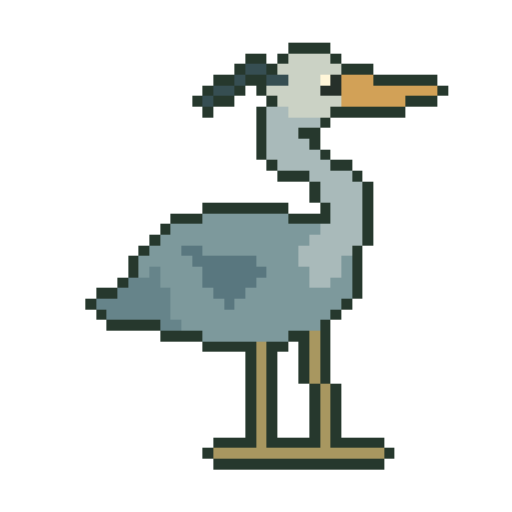
t = 0.00 s
t = 1.07 s: frame unchanged from t = 0.00 s, image omitted
t = 2.13 s: frame unchanged from t = 0.00 s, image omitted
t = 3.20 s: frame unchanged from t = 0.00 s, image omitted
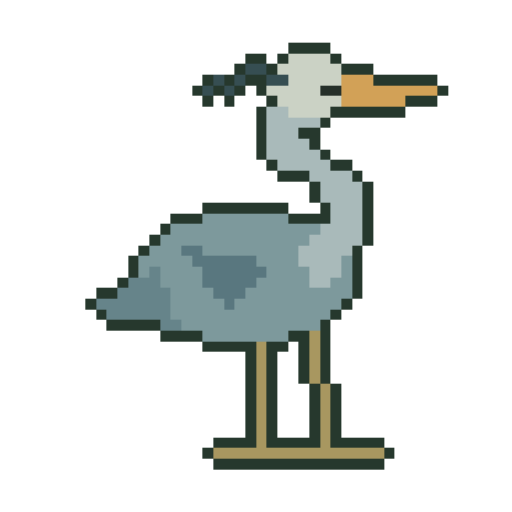
t = 4.27 s
t = 5.33 s: frame unchanged from t = 0.00 s, image omitted

The animated SVG that drew these frames (rendered in a browser with its animation timeline set to each time). Animation: 3 CSS @keyframes rules; one cycle of 6.40 s, repeats indefinitely.

<svg xmlns="http://www.w3.org/2000/svg" viewBox="0 0 48 48" role="img" aria-labelledby="title" shape-rendering="crispEdges" data-species="great-blue-heron" data-sprite-frames="3"><title id="title">Original animated pixel illustration of Great Blue Heron</title><style>.frame-0{opacity:1;animation:frame-0 6.4s steps(1,end) -1.585s infinite}.frame-1{opacity:0;animation:frame-1 6.4s steps(1,end) -1.585s infinite}.frame-2{opacity:0;animation:frame-2 6.4s steps(1,end) -1.585s infinite}@keyframes frame-0{0.0000%{opacity:1}4.1667%{opacity:1}8.3333%{opacity:1}12.5000%{opacity:1}16.6667%{opacity:1}20.8333%{opacity:1}25.0000%{opacity:1}29.1667%{opacity:1}33.3333%{opacity:1}37.5000%{opacity:1}41.6667%{opacity:1}45.8333%{opacity:1}50.0000%{opacity:1}54.1667%{opacity:1}58.3333%{opacity:1}62.5000%{opacity:1}66.6667%{opacity:1}70.8333%{opacity:1}75.0000%{opacity:1}79.1667%{opacity:1}83.3333%{opacity:0}87.5000%{opacity:0}91.6667%{opacity:0}95.8333%{opacity:1}100%{opacity:1}}@keyframes frame-1{0.0000%{opacity:0}4.1667%{opacity:0}8.3333%{opacity:0}12.5000%{opacity:0}16.6667%{opacity:0}20.8333%{opacity:0}25.0000%{opacity:0}29.1667%{opacity:0}33.3333%{opacity:0}37.5000%{opacity:0}41.6667%{opacity:0}45.8333%{opacity:0}50.0000%{opacity:0}54.1667%{opacity:0}58.3333%{opacity:0}62.5000%{opacity:0}66.6667%{opacity:0}70.8333%{opacity:0}75.0000%{opacity:0}79.1667%{opacity:0}83.3333%{opacity:1}87.5000%{opacity:0}91.6667%{opacity:1}95.8333%{opacity:0}100%{opacity:0}}@keyframes frame-2{0.0000%{opacity:0}4.1667%{opacity:0}8.3333%{opacity:0}12.5000%{opacity:0}16.6667%{opacity:0}20.8333%{opacity:0}25.0000%{opacity:0}29.1667%{opacity:0}33.3333%{opacity:0}37.5000%{opacity:0}41.6667%{opacity:0}45.8333%{opacity:0}50.0000%{opacity:0}54.1667%{opacity:0}58.3333%{opacity:0}62.5000%{opacity:0}66.6667%{opacity:0}70.8333%{opacity:0}75.0000%{opacity:0}79.1667%{opacity:0}83.3333%{opacity:0}87.5000%{opacity:1}91.6667%{opacity:0}95.8333%{opacity:0}100%{opacity:0}}@media(prefers-reduced-motion:reduce){.sprite-frame{animation:none!important;opacity:0!important}.frame-0{opacity:1!important}}</style><g class="sprite-frame frame-0" data-frame="0"><rect x="27" y="4" width="4" height="1" fill="#26382d"/><rect x="23" y="5" width="2" height="1" fill="#26382d"/><rect x="26" y="5" width="1" height="1" fill="#26382d"/><rect x="27" y="5" width="4" height="1" fill="#cbd2c5"/><rect x="31" y="5" width="1" height="1" fill="#26382d"/><rect x="22" y="6" width="1" height="1" fill="#26382d"/><rect x="23" y="6" width="2" height="1" fill="#364e52"/><rect x="25" y="6" width="1" height="1" fill="#26382d"/><rect x="26" y="6" width="6" height="1" fill="#cbd2c5"/><rect x="32" y="6" width="3" height="1" fill="#26382d"/><rect x="20" y="7" width="2" height="1" fill="#26382d"/><rect x="22" y="7" width="1" height="1" fill="#364e52"/><rect x="23" y="7" width="2" height="1" fill="#26382d"/><rect x="25" y="7" width="2" height="1" fill="#364e52"/><rect x="27" y="7" width="3" height="1" fill="#cbd2c5"/><rect x="30" y="7" width="1" height="1" fill="#fff6d9"/><rect x="31" y="7" width="1" height="1" fill="#26302a"/><rect x="32" y="7" width="3" height="1" fill="#d2a157"/><rect x="35" y="7" width="6" height="1" fill="#26382d"/><rect x="19" y="8" width="1" height="1" fill="#26382d"/><rect x="20" y="8" width="2" height="1" fill="#364e52"/><rect x="22" y="8" width="1" height="1" fill="#26382d"/><rect x="24" y="8" width="1" height="1" fill="#26382d"/><rect x="25" y="8" width="5" height="1" fill="#cbd2c5"/><rect x="30" y="8" width="2" height="1" fill="#26302a"/><rect x="32" y="8" width="9" height="1" fill="#d2a157"/><rect x="41" y="8" width="1" height="1" fill="#26382d"/><rect x="18" y="9" width="1" height="1" fill="#26382d"/><rect x="19" y="9" width="1" height="1" fill="#364e52"/><rect x="20" y="9" width="2" height="1" fill="#26382d"/><rect x="25" y="9" width="1" height="1" fill="#26382d"/><rect x="26" y="9" width="6" height="1" fill="#cbd2c5"/><rect x="32" y="9" width="6" height="1" fill="#d2a157"/><rect x="38" y="9" width="3" height="1" fill="#26382d"/><rect x="19" y="10" width="1" height="1" fill="#26382d"/><rect x="24" y="10" width="1" height="1" fill="#26382d"/><rect x="25" y="10" width="2" height="1" fill="#a9baba"/><rect x="27" y="10" width="4" height="1" fill="#cbd2c5"/><rect x="31" y="10" width="7" height="1" fill="#26382d"/><rect x="24" y="11" width="1" height="1" fill="#26382d"/><rect x="25" y="11" width="5" height="1" fill="#a9baba"/><rect x="30" y="11" width="1" height="1" fill="#26382d"/><rect x="24" y="12" width="1" height="1" fill="#26382d"/><rect x="25" y="12" width="3" height="1" fill="#a9baba"/><rect x="28" y="12" width="2" height="1" fill="#26382d"/><rect x="24" y="13" width="1" height="1" fill="#26382d"/><rect x="25" y="13" width="4" height="1" fill="#a9baba"/><rect x="29" y="13" width="1" height="1" fill="#26382d"/><rect x="24" y="14" width="1" height="1" fill="#26382d"/><rect x="25" y="14" width="5" height="1" fill="#a9baba"/><rect x="30" y="14" width="1" height="1" fill="#26382d"/><rect x="25" y="15" width="1" height="1" fill="#26382d"/><rect x="26" y="15" width="5" height="1" fill="#a9baba"/><rect x="31" y="15" width="2" height="1" fill="#26382d"/><rect x="26" y="16" width="3" height="1" fill="#26382d"/><rect x="29" y="16" width="4" height="1" fill="#a9baba"/><rect x="33" y="16" width="1" height="1" fill="#26382d"/><rect x="29" y="17" width="1" height="1" fill="#26382d"/><rect x="30" y="17" width="4" height="1" fill="#a9baba"/><rect x="34" y="17" width="1" height="1" fill="#26382d"/><rect x="29" y="18" width="1" height="1" fill="#26382d"/><rect x="30" y="18" width="4" height="1" fill="#a9baba"/><rect x="34" y="18" width="1" height="1" fill="#26382d"/><rect x="19" y="19" width="8" height="1" fill="#26382d"/><rect x="30" y="19" width="1" height="1" fill="#26382d"/><rect x="31" y="19" width="3" height="1" fill="#a9baba"/><rect x="34" y="19" width="1" height="1" fill="#26382d"/><rect x="16" y="20" width="3" height="1" fill="#26382d"/><rect x="19" y="20" width="8" height="1" fill="#7d999c"/><rect x="27" y="20" width="4" height="1" fill="#26382d"/><rect x="31" y="20" width="3" height="1" fill="#a9baba"/><rect x="34" y="20" width="1" height="1" fill="#26382d"/><rect x="15" y="21" width="1" height="1" fill="#26382d"/><rect x="16" y="21" width="14" height="1" fill="#7d999c"/><rect x="30" y="21" width="4" height="1" fill="#a9baba"/><rect x="34" y="21" width="1" height="1" fill="#26382d"/><rect x="14" y="22" width="1" height="1" fill="#26382d"/><rect x="15" y="22" width="14" height="1" fill="#7d999c"/><rect x="29" y="22" width="5" height="1" fill="#a9baba"/><rect x="34" y="22" width="1" height="1" fill="#26382d"/><rect x="13" y="23" width="1" height="1" fill="#26382d"/><rect x="14" y="23" width="3" height="1" fill="#7d999c"/><rect x="17" y="23" width="2" height="1" fill="#59777f"/><rect x="19" y="23" width="9" height="1" fill="#7d999c"/><rect x="28" y="23" width="5" height="1" fill="#a9baba"/><rect x="33" y="23" width="1" height="1" fill="#26382d"/><rect x="12" y="24" width="1" height="1" fill="#26382d"/><rect x="13" y="24" width="5" height="1" fill="#7d999c"/><rect x="18" y="24" width="6" height="1" fill="#59777f"/><rect x="24" y="24" width="4" height="1" fill="#7d999c"/><rect x="28" y="24" width="4" height="1" fill="#a9baba"/><rect x="32" y="24" width="1" height="1" fill="#7d999c"/><rect x="33" y="24" width="1" height="1" fill="#26382d"/><rect x="12" y="25" width="1" height="1" fill="#26382d"/><rect x="13" y="25" width="1" height="1" fill="#7d999c"/><rect x="14" y="25" width="1" height="1" fill="#66848a"/><rect x="15" y="25" width="4" height="1" fill="#7d999c"/><rect x="19" y="25" width="6" height="1" fill="#59777f"/><rect x="25" y="25" width="4" height="1" fill="#7d999c"/><rect x="29" y="25" width="3" height="1" fill="#a9baba"/><rect x="32" y="25" width="1" height="1" fill="#7d999c"/><rect x="33" y="25" width="1" height="1" fill="#26382d"/><rect x="11" y="26" width="1" height="1" fill="#26382d"/><rect x="12" y="26" width="3" height="1" fill="#66848a"/><rect x="15" y="26" width="4" height="1" fill="#7d999c"/><rect x="19" y="26" width="5" height="1" fill="#59777f"/><rect x="24" y="26" width="5" height="1" fill="#7d999c"/><rect x="29" y="26" width="2" height="1" fill="#a9baba"/><rect x="31" y="26" width="2" height="1" fill="#7d999c"/><rect x="33" y="26" width="1" height="1" fill="#26382d"/><rect x="9" y="27" width="2" height="1" fill="#26382d"/><rect x="11" y="27" width="5" height="1" fill="#66848a"/><rect x="16" y="27" width="4" height="1" fill="#7d999c"/><rect x="20" y="27" width="3" height="1" fill="#59777f"/><rect x="23" y="27" width="10" height="1" fill="#7d999c"/><rect x="33" y="27" width="1" height="1" fill="#26382d"/><rect x="8" y="28" width="1" height="1" fill="#26382d"/><rect x="9" y="28" width="7" height="1" fill="#66848a"/><rect x="16" y="28" width="5" height="1" fill="#7d999c"/><rect x="21" y="28" width="1" height="1" fill="#59777f"/><rect x="22" y="28" width="10" height="1" fill="#7d999c"/><rect x="32" y="28" width="1" height="1" fill="#26382d"/><rect x="9" y="29" width="1" height="1" fill="#26382d"/><rect x="10" y="29" width="6" height="1" fill="#66848a"/><rect x="16" y="29" width="15" height="1" fill="#7d999c"/><rect x="31" y="29" width="1" height="1" fill="#26382d"/><rect x="10" y="30" width="5" height="1" fill="#26382d"/><rect x="15" y="30" width="2" height="1" fill="#66848a"/><rect x="17" y="30" width="13" height="1" fill="#7d999c"/><rect x="30" y="30" width="1" height="1" fill="#26382d"/><rect x="15" y="31" width="4" height="1" fill="#26382d"/><rect x="19" y="31" width="8" height="1" fill="#7d999c"/><rect x="27" y="31" width="2" height="1" fill="#26382d"/><rect x="29" y="31" width="1" height="1" fill="#a89760"/><rect x="30" y="31" width="1" height="1" fill="#26382d"/><rect x="19" y="32" width="5" height="1" fill="#26382d"/><rect x="24" y="32" width="1" height="1" fill="#a89760"/><rect x="25" y="32" width="2" height="1" fill="#26382d"/><rect x="28" y="32" width="1" height="1" fill="#26382d"/><rect x="29" y="32" width="1" height="1" fill="#a89760"/><rect x="30" y="32" width="1" height="1" fill="#26382d"/><rect x="23" y="33" width="1" height="1" fill="#26382d"/><rect x="24" y="33" width="1" height="1" fill="#a89760"/><rect x="25" y="33" width="1" height="1" fill="#26382d"/><rect x="28" y="33" width="1" height="1" fill="#26382d"/><rect x="29" y="33" width="1" height="1" fill="#a89760"/><rect x="30" y="33" width="1" height="1" fill="#26382d"/><rect x="23" y="34" width="1" height="1" fill="#26382d"/><rect x="24" y="34" width="1" height="1" fill="#a89760"/><rect x="25" y="34" width="1" height="1" fill="#26382d"/><rect x="28" y="34" width="1" height="1" fill="#26382d"/><rect x="29" y="34" width="1" height="1" fill="#a89760"/><rect x="30" y="34" width="1" height="1" fill="#26382d"/><rect x="23" y="35" width="1" height="1" fill="#26382d"/><rect x="24" y="35" width="1" height="1" fill="#a89760"/><rect x="25" y="35" width="1" height="1" fill="#26382d"/><rect x="28" y="35" width="1" height="1" fill="#26382d"/><rect x="29" y="35" width="1" height="1" fill="#a89760"/><rect x="30" y="35" width="1" height="1" fill="#26382d"/><rect x="23" y="36" width="1" height="1" fill="#26382d"/><rect x="24" y="36" width="1" height="1" fill="#a89760"/><rect x="25" y="36" width="1" height="1" fill="#26382d"/><rect x="29" y="36" width="1" height="1" fill="#26382d"/><rect x="30" y="36" width="1" height="1" fill="#a89760"/><rect x="31" y="36" width="1" height="1" fill="#26382d"/><rect x="23" y="37" width="1" height="1" fill="#26382d"/><rect x="24" y="37" width="1" height="1" fill="#a89760"/><rect x="25" y="37" width="1" height="1" fill="#26382d"/><rect x="29" y="37" width="1" height="1" fill="#26382d"/><rect x="30" y="37" width="1" height="1" fill="#a89760"/><rect x="31" y="37" width="1" height="1" fill="#26382d"/><rect x="23" y="38" width="1" height="1" fill="#26382d"/><rect x="24" y="38" width="1" height="1" fill="#a89760"/><rect x="25" y="38" width="1" height="1" fill="#26382d"/><rect x="29" y="38" width="1" height="1" fill="#26382d"/><rect x="30" y="38" width="1" height="1" fill="#a89760"/><rect x="31" y="38" width="1" height="1" fill="#26382d"/><rect x="23" y="39" width="1" height="1" fill="#26382d"/><rect x="24" y="39" width="1" height="1" fill="#a89760"/><rect x="25" y="39" width="1" height="1" fill="#26382d"/><rect x="29" y="39" width="1" height="1" fill="#26382d"/><rect x="30" y="39" width="1" height="1" fill="#a89760"/><rect x="31" y="39" width="1" height="1" fill="#26382d"/><rect x="23" y="40" width="1" height="1" fill="#26382d"/><rect x="24" y="40" width="1" height="1" fill="#a89760"/><rect x="25" y="40" width="1" height="1" fill="#26382d"/><rect x="29" y="40" width="1" height="1" fill="#26382d"/><rect x="30" y="40" width="1" height="1" fill="#a89760"/><rect x="31" y="40" width="1" height="1" fill="#26382d"/><rect x="20" y="41" width="4" height="1" fill="#26382d"/><rect x="24" y="41" width="1" height="1" fill="#a89760"/><rect x="25" y="41" width="5" height="1" fill="#26382d"/><rect x="30" y="41" width="1" height="1" fill="#a89760"/><rect x="31" y="41" width="5" height="1" fill="#26382d"/><rect x="19" y="42" width="1" height="1" fill="#26382d"/><rect x="20" y="42" width="16" height="1" fill="#a89760"/><rect x="36" y="42" width="1" height="1" fill="#26382d"/><rect x="20" y="43" width="16" height="1" fill="#26382d"/></g><g class="sprite-frame frame-1" data-frame="1"><rect x="27" y="4" width="4" height="1" fill="#26382d"/><rect x="23" y="5" width="2" height="1" fill="#26382d"/><rect x="26" y="5" width="1" height="1" fill="#26382d"/><rect x="27" y="5" width="4" height="1" fill="#cbd2c5"/><rect x="31" y="5" width="1" height="1" fill="#26382d"/><rect x="22" y="6" width="1" height="1" fill="#26382d"/><rect x="23" y="6" width="2" height="1" fill="#364e52"/><rect x="25" y="6" width="1" height="1" fill="#26382d"/><rect x="26" y="6" width="6" height="1" fill="#cbd2c5"/><rect x="32" y="6" width="3" height="1" fill="#26382d"/><rect x="19" y="7" width="1" height="1" fill="#26382d"/><rect x="20" y="7" width="1" height="1" fill="#364e52"/><rect x="21" y="7" width="1" height="1" fill="#26382d"/><rect x="22" y="7" width="1" height="1" fill="#364e52"/><rect x="23" y="7" width="2" height="1" fill="#26382d"/><rect x="25" y="7" width="2" height="1" fill="#364e52"/><rect x="27" y="7" width="3" height="1" fill="#cbd2c5"/><rect x="30" y="7" width="1" height="1" fill="#fff6d9"/><rect x="31" y="7" width="1" height="1" fill="#26302a"/><rect x="32" y="7" width="3" height="1" fill="#d2a157"/><rect x="35" y="7" width="6" height="1" fill="#26382d"/><rect x="18" y="8" width="1" height="1" fill="#26382d"/><rect x="19" y="8" width="1" height="1" fill="#364e52"/><rect x="20" y="8" width="1" height="1" fill="#26382d"/><rect x="21" y="8" width="1" height="1" fill="#364e52"/><rect x="22" y="8" width="1" height="1" fill="#26382d"/><rect x="24" y="8" width="1" height="1" fill="#26382d"/><rect x="25" y="8" width="5" height="1" fill="#cbd2c5"/><rect x="30" y="8" width="2" height="1" fill="#26302a"/><rect x="32" y="8" width="9" height="1" fill="#d2a157"/><rect x="41" y="8" width="1" height="1" fill="#26382d"/><rect x="19" y="9" width="1" height="1" fill="#26382d"/><rect x="21" y="9" width="1" height="1" fill="#26382d"/><rect x="25" y="9" width="1" height="1" fill="#26382d"/><rect x="26" y="9" width="6" height="1" fill="#cbd2c5"/><rect x="32" y="9" width="6" height="1" fill="#d2a157"/><rect x="38" y="9" width="3" height="1" fill="#26382d"/><rect x="24" y="10" width="1" height="1" fill="#26382d"/><rect x="25" y="10" width="2" height="1" fill="#a9baba"/><rect x="27" y="10" width="4" height="1" fill="#cbd2c5"/><rect x="31" y="10" width="7" height="1" fill="#26382d"/><rect x="24" y="11" width="1" height="1" fill="#26382d"/><rect x="25" y="11" width="5" height="1" fill="#a9baba"/><rect x="30" y="11" width="1" height="1" fill="#26382d"/><rect x="24" y="12" width="1" height="1" fill="#26382d"/><rect x="25" y="12" width="3" height="1" fill="#a9baba"/><rect x="28" y="12" width="2" height="1" fill="#26382d"/><rect x="24" y="13" width="1" height="1" fill="#26382d"/><rect x="25" y="13" width="4" height="1" fill="#a9baba"/><rect x="29" y="13" width="1" height="1" fill="#26382d"/><rect x="24" y="14" width="1" height="1" fill="#26382d"/><rect x="25" y="14" width="5" height="1" fill="#a9baba"/><rect x="30" y="14" width="1" height="1" fill="#26382d"/><rect x="25" y="15" width="1" height="1" fill="#26382d"/><rect x="26" y="15" width="5" height="1" fill="#a9baba"/><rect x="31" y="15" width="2" height="1" fill="#26382d"/><rect x="26" y="16" width="3" height="1" fill="#26382d"/><rect x="29" y="16" width="4" height="1" fill="#a9baba"/><rect x="33" y="16" width="1" height="1" fill="#26382d"/><rect x="29" y="17" width="1" height="1" fill="#26382d"/><rect x="30" y="17" width="4" height="1" fill="#a9baba"/><rect x="34" y="17" width="1" height="1" fill="#26382d"/><rect x="29" y="18" width="1" height="1" fill="#26382d"/><rect x="30" y="18" width="4" height="1" fill="#a9baba"/><rect x="34" y="18" width="1" height="1" fill="#26382d"/><rect x="19" y="19" width="8" height="1" fill="#26382d"/><rect x="30" y="19" width="1" height="1" fill="#26382d"/><rect x="31" y="19" width="3" height="1" fill="#a9baba"/><rect x="34" y="19" width="1" height="1" fill="#26382d"/><rect x="16" y="20" width="3" height="1" fill="#26382d"/><rect x="19" y="20" width="8" height="1" fill="#7d999c"/><rect x="27" y="20" width="4" height="1" fill="#26382d"/><rect x="31" y="20" width="3" height="1" fill="#a9baba"/><rect x="34" y="20" width="1" height="1" fill="#26382d"/><rect x="15" y="21" width="1" height="1" fill="#26382d"/><rect x="16" y="21" width="14" height="1" fill="#7d999c"/><rect x="30" y="21" width="4" height="1" fill="#a9baba"/><rect x="34" y="21" width="1" height="1" fill="#26382d"/><rect x="14" y="22" width="1" height="1" fill="#26382d"/><rect x="15" y="22" width="14" height="1" fill="#7d999c"/><rect x="29" y="22" width="5" height="1" fill="#a9baba"/><rect x="34" y="22" width="1" height="1" fill="#26382d"/><rect x="13" y="23" width="1" height="1" fill="#26382d"/><rect x="14" y="23" width="3" height="1" fill="#7d999c"/><rect x="17" y="23" width="2" height="1" fill="#59777f"/><rect x="19" y="23" width="9" height="1" fill="#7d999c"/><rect x="28" y="23" width="5" height="1" fill="#a9baba"/><rect x="33" y="23" width="1" height="1" fill="#26382d"/><rect x="12" y="24" width="1" height="1" fill="#26382d"/><rect x="13" y="24" width="5" height="1" fill="#7d999c"/><rect x="18" y="24" width="6" height="1" fill="#59777f"/><rect x="24" y="24" width="4" height="1" fill="#7d999c"/><rect x="28" y="24" width="4" height="1" fill="#a9baba"/><rect x="32" y="24" width="1" height="1" fill="#7d999c"/><rect x="33" y="24" width="1" height="1" fill="#26382d"/><rect x="12" y="25" width="1" height="1" fill="#26382d"/><rect x="13" y="25" width="1" height="1" fill="#7d999c"/><rect x="14" y="25" width="1" height="1" fill="#66848a"/><rect x="15" y="25" width="4" height="1" fill="#7d999c"/><rect x="19" y="25" width="6" height="1" fill="#59777f"/><rect x="25" y="25" width="4" height="1" fill="#7d999c"/><rect x="29" y="25" width="3" height="1" fill="#a9baba"/><rect x="32" y="25" width="1" height="1" fill="#7d999c"/><rect x="33" y="25" width="1" height="1" fill="#26382d"/><rect x="11" y="26" width="1" height="1" fill="#26382d"/><rect x="12" y="26" width="3" height="1" fill="#66848a"/><rect x="15" y="26" width="4" height="1" fill="#7d999c"/><rect x="19" y="26" width="5" height="1" fill="#59777f"/><rect x="24" y="26" width="5" height="1" fill="#7d999c"/><rect x="29" y="26" width="2" height="1" fill="#a9baba"/><rect x="31" y="26" width="2" height="1" fill="#7d999c"/><rect x="33" y="26" width="1" height="1" fill="#26382d"/><rect x="9" y="27" width="2" height="1" fill="#26382d"/><rect x="11" y="27" width="5" height="1" fill="#66848a"/><rect x="16" y="27" width="4" height="1" fill="#7d999c"/><rect x="20" y="27" width="3" height="1" fill="#59777f"/><rect x="23" y="27" width="10" height="1" fill="#7d999c"/><rect x="33" y="27" width="1" height="1" fill="#26382d"/><rect x="8" y="28" width="1" height="1" fill="#26382d"/><rect x="9" y="28" width="7" height="1" fill="#66848a"/><rect x="16" y="28" width="5" height="1" fill="#7d999c"/><rect x="21" y="28" width="1" height="1" fill="#59777f"/><rect x="22" y="28" width="10" height="1" fill="#7d999c"/><rect x="32" y="28" width="1" height="1" fill="#26382d"/><rect x="9" y="29" width="1" height="1" fill="#26382d"/><rect x="10" y="29" width="6" height="1" fill="#66848a"/><rect x="16" y="29" width="15" height="1" fill="#7d999c"/><rect x="31" y="29" width="1" height="1" fill="#26382d"/><rect x="10" y="30" width="5" height="1" fill="#26382d"/><rect x="15" y="30" width="2" height="1" fill="#66848a"/><rect x="17" y="30" width="13" height="1" fill="#7d999c"/><rect x="30" y="30" width="1" height="1" fill="#26382d"/><rect x="15" y="31" width="4" height="1" fill="#26382d"/><rect x="19" y="31" width="8" height="1" fill="#7d999c"/><rect x="27" y="31" width="2" height="1" fill="#26382d"/><rect x="29" y="31" width="1" height="1" fill="#a89760"/><rect x="30" y="31" width="1" height="1" fill="#26382d"/><rect x="19" y="32" width="5" height="1" fill="#26382d"/><rect x="24" y="32" width="1" height="1" fill="#a89760"/><rect x="25" y="32" width="2" height="1" fill="#26382d"/><rect x="28" y="32" width="1" height="1" fill="#26382d"/><rect x="29" y="32" width="1" height="1" fill="#a89760"/><rect x="30" y="32" width="1" height="1" fill="#26382d"/><rect x="23" y="33" width="1" height="1" fill="#26382d"/><rect x="24" y="33" width="1" height="1" fill="#a89760"/><rect x="25" y="33" width="1" height="1" fill="#26382d"/><rect x="28" y="33" width="1" height="1" fill="#26382d"/><rect x="29" y="33" width="1" height="1" fill="#a89760"/><rect x="30" y="33" width="1" height="1" fill="#26382d"/><rect x="23" y="34" width="1" height="1" fill="#26382d"/><rect x="24" y="34" width="1" height="1" fill="#a89760"/><rect x="25" y="34" width="1" height="1" fill="#26382d"/><rect x="28" y="34" width="1" height="1" fill="#26382d"/><rect x="29" y="34" width="1" height="1" fill="#a89760"/><rect x="30" y="34" width="1" height="1" fill="#26382d"/><rect x="23" y="35" width="1" height="1" fill="#26382d"/><rect x="24" y="35" width="1" height="1" fill="#a89760"/><rect x="25" y="35" width="1" height="1" fill="#26382d"/><rect x="28" y="35" width="1" height="1" fill="#26382d"/><rect x="29" y="35" width="1" height="1" fill="#a89760"/><rect x="30" y="35" width="1" height="1" fill="#26382d"/><rect x="23" y="36" width="1" height="1" fill="#26382d"/><rect x="24" y="36" width="1" height="1" fill="#a89760"/><rect x="25" y="36" width="1" height="1" fill="#26382d"/><rect x="29" y="36" width="1" height="1" fill="#26382d"/><rect x="30" y="36" width="1" height="1" fill="#a89760"/><rect x="31" y="36" width="1" height="1" fill="#26382d"/><rect x="23" y="37" width="1" height="1" fill="#26382d"/><rect x="24" y="37" width="1" height="1" fill="#a89760"/><rect x="25" y="37" width="1" height="1" fill="#26382d"/><rect x="29" y="37" width="1" height="1" fill="#26382d"/><rect x="30" y="37" width="1" height="1" fill="#a89760"/><rect x="31" y="37" width="1" height="1" fill="#26382d"/><rect x="23" y="38" width="1" height="1" fill="#26382d"/><rect x="24" y="38" width="1" height="1" fill="#a89760"/><rect x="25" y="38" width="1" height="1" fill="#26382d"/><rect x="29" y="38" width="1" height="1" fill="#26382d"/><rect x="30" y="38" width="1" height="1" fill="#a89760"/><rect x="31" y="38" width="1" height="1" fill="#26382d"/><rect x="23" y="39" width="1" height="1" fill="#26382d"/><rect x="24" y="39" width="1" height="1" fill="#a89760"/><rect x="25" y="39" width="1" height="1" fill="#26382d"/><rect x="29" y="39" width="1" height="1" fill="#26382d"/><rect x="30" y="39" width="1" height="1" fill="#a89760"/><rect x="31" y="39" width="1" height="1" fill="#26382d"/><rect x="23" y="40" width="1" height="1" fill="#26382d"/><rect x="24" y="40" width="1" height="1" fill="#a89760"/><rect x="25" y="40" width="1" height="1" fill="#26382d"/><rect x="29" y="40" width="1" height="1" fill="#26382d"/><rect x="30" y="40" width="1" height="1" fill="#a89760"/><rect x="31" y="40" width="1" height="1" fill="#26382d"/><rect x="20" y="41" width="4" height="1" fill="#26382d"/><rect x="24" y="41" width="1" height="1" fill="#a89760"/><rect x="25" y="41" width="5" height="1" fill="#26382d"/><rect x="30" y="41" width="1" height="1" fill="#a89760"/><rect x="31" y="41" width="5" height="1" fill="#26382d"/><rect x="19" y="42" width="1" height="1" fill="#26382d"/><rect x="20" y="42" width="16" height="1" fill="#a89760"/><rect x="36" y="42" width="1" height="1" fill="#26382d"/><rect x="20" y="43" width="16" height="1" fill="#26382d"/></g><g class="sprite-frame frame-2" data-frame="2"><rect x="27" y="4" width="4" height="1" fill="#26382d"/><rect x="23" y="5" width="2" height="1" fill="#26382d"/><rect x="26" y="5" width="1" height="1" fill="#26382d"/><rect x="27" y="5" width="4" height="1" fill="#cbd2c5"/><rect x="31" y="5" width="1" height="1" fill="#26382d"/><rect x="22" y="6" width="1" height="1" fill="#26382d"/><rect x="23" y="6" width="2" height="1" fill="#364e52"/><rect x="25" y="6" width="1" height="1" fill="#26382d"/><rect x="26" y="6" width="6" height="1" fill="#cbd2c5"/><rect x="32" y="6" width="3" height="1" fill="#26382d"/><rect x="19" y="7" width="1" height="1" fill="#26382d"/><rect x="20" y="7" width="1" height="1" fill="#364e52"/><rect x="21" y="7" width="1" height="1" fill="#26382d"/><rect x="22" y="7" width="1" height="1" fill="#364e52"/><rect x="23" y="7" width="2" height="1" fill="#26382d"/><rect x="25" y="7" width="2" height="1" fill="#364e52"/><rect x="27" y="7" width="5" height="1" fill="#cbd2c5"/><rect x="32" y="7" width="3" height="1" fill="#d2a157"/><rect x="35" y="7" width="6" height="1" fill="#26382d"/><rect x="18" y="8" width="1" height="1" fill="#26382d"/><rect x="19" y="8" width="1" height="1" fill="#364e52"/><rect x="20" y="8" width="1" height="1" fill="#26382d"/><rect x="21" y="8" width="1" height="1" fill="#364e52"/><rect x="22" y="8" width="1" height="1" fill="#26382d"/><rect x="24" y="8" width="1" height="1" fill="#26382d"/><rect x="25" y="8" width="5" height="1" fill="#cbd2c5"/><rect x="30" y="8" width="2" height="1" fill="#26302a"/><rect x="32" y="8" width="9" height="1" fill="#d2a157"/><rect x="41" y="8" width="1" height="1" fill="#26382d"/><rect x="19" y="9" width="1" height="1" fill="#26382d"/><rect x="21" y="9" width="1" height="1" fill="#26382d"/><rect x="25" y="9" width="1" height="1" fill="#26382d"/><rect x="26" y="9" width="6" height="1" fill="#cbd2c5"/><rect x="32" y="9" width="6" height="1" fill="#d2a157"/><rect x="38" y="9" width="3" height="1" fill="#26382d"/><rect x="24" y="10" width="1" height="1" fill="#26382d"/><rect x="25" y="10" width="2" height="1" fill="#a9baba"/><rect x="27" y="10" width="4" height="1" fill="#cbd2c5"/><rect x="31" y="10" width="7" height="1" fill="#26382d"/><rect x="24" y="11" width="1" height="1" fill="#26382d"/><rect x="25" y="11" width="5" height="1" fill="#a9baba"/><rect x="30" y="11" width="1" height="1" fill="#26382d"/><rect x="24" y="12" width="1" height="1" fill="#26382d"/><rect x="25" y="12" width="3" height="1" fill="#a9baba"/><rect x="28" y="12" width="2" height="1" fill="#26382d"/><rect x="24" y="13" width="1" height="1" fill="#26382d"/><rect x="25" y="13" width="4" height="1" fill="#a9baba"/><rect x="29" y="13" width="1" height="1" fill="#26382d"/><rect x="24" y="14" width="1" height="1" fill="#26382d"/><rect x="25" y="14" width="5" height="1" fill="#a9baba"/><rect x="30" y="14" width="1" height="1" fill="#26382d"/><rect x="25" y="15" width="1" height="1" fill="#26382d"/><rect x="26" y="15" width="5" height="1" fill="#a9baba"/><rect x="31" y="15" width="2" height="1" fill="#26382d"/><rect x="26" y="16" width="3" height="1" fill="#26382d"/><rect x="29" y="16" width="4" height="1" fill="#a9baba"/><rect x="33" y="16" width="1" height="1" fill="#26382d"/><rect x="29" y="17" width="1" height="1" fill="#26382d"/><rect x="30" y="17" width="4" height="1" fill="#a9baba"/><rect x="34" y="17" width="1" height="1" fill="#26382d"/><rect x="29" y="18" width="1" height="1" fill="#26382d"/><rect x="30" y="18" width="4" height="1" fill="#a9baba"/><rect x="34" y="18" width="1" height="1" fill="#26382d"/><rect x="19" y="19" width="8" height="1" fill="#26382d"/><rect x="30" y="19" width="1" height="1" fill="#26382d"/><rect x="31" y="19" width="3" height="1" fill="#a9baba"/><rect x="34" y="19" width="1" height="1" fill="#26382d"/><rect x="16" y="20" width="3" height="1" fill="#26382d"/><rect x="19" y="20" width="8" height="1" fill="#7d999c"/><rect x="27" y="20" width="4" height="1" fill="#26382d"/><rect x="31" y="20" width="3" height="1" fill="#a9baba"/><rect x="34" y="20" width="1" height="1" fill="#26382d"/><rect x="15" y="21" width="1" height="1" fill="#26382d"/><rect x="16" y="21" width="14" height="1" fill="#7d999c"/><rect x="30" y="21" width="4" height="1" fill="#a9baba"/><rect x="34" y="21" width="1" height="1" fill="#26382d"/><rect x="14" y="22" width="1" height="1" fill="#26382d"/><rect x="15" y="22" width="14" height="1" fill="#7d999c"/><rect x="29" y="22" width="5" height="1" fill="#a9baba"/><rect x="34" y="22" width="1" height="1" fill="#26382d"/><rect x="13" y="23" width="1" height="1" fill="#26382d"/><rect x="14" y="23" width="3" height="1" fill="#7d999c"/><rect x="17" y="23" width="2" height="1" fill="#59777f"/><rect x="19" y="23" width="9" height="1" fill="#7d999c"/><rect x="28" y="23" width="5" height="1" fill="#a9baba"/><rect x="33" y="23" width="1" height="1" fill="#26382d"/><rect x="12" y="24" width="1" height="1" fill="#26382d"/><rect x="13" y="24" width="5" height="1" fill="#7d999c"/><rect x="18" y="24" width="6" height="1" fill="#59777f"/><rect x="24" y="24" width="4" height="1" fill="#7d999c"/><rect x="28" y="24" width="4" height="1" fill="#a9baba"/><rect x="32" y="24" width="1" height="1" fill="#7d999c"/><rect x="33" y="24" width="1" height="1" fill="#26382d"/><rect x="12" y="25" width="1" height="1" fill="#26382d"/><rect x="13" y="25" width="1" height="1" fill="#7d999c"/><rect x="14" y="25" width="1" height="1" fill="#66848a"/><rect x="15" y="25" width="4" height="1" fill="#7d999c"/><rect x="19" y="25" width="6" height="1" fill="#59777f"/><rect x="25" y="25" width="4" height="1" fill="#7d999c"/><rect x="29" y="25" width="3" height="1" fill="#a9baba"/><rect x="32" y="25" width="1" height="1" fill="#7d999c"/><rect x="33" y="25" width="1" height="1" fill="#26382d"/><rect x="11" y="26" width="1" height="1" fill="#26382d"/><rect x="12" y="26" width="3" height="1" fill="#66848a"/><rect x="15" y="26" width="4" height="1" fill="#7d999c"/><rect x="19" y="26" width="5" height="1" fill="#59777f"/><rect x="24" y="26" width="5" height="1" fill="#7d999c"/><rect x="29" y="26" width="2" height="1" fill="#a9baba"/><rect x="31" y="26" width="2" height="1" fill="#7d999c"/><rect x="33" y="26" width="1" height="1" fill="#26382d"/><rect x="9" y="27" width="2" height="1" fill="#26382d"/><rect x="11" y="27" width="5" height="1" fill="#66848a"/><rect x="16" y="27" width="4" height="1" fill="#7d999c"/><rect x="20" y="27" width="3" height="1" fill="#59777f"/><rect x="23" y="27" width="10" height="1" fill="#7d999c"/><rect x="33" y="27" width="1" height="1" fill="#26382d"/><rect x="8" y="28" width="1" height="1" fill="#26382d"/><rect x="9" y="28" width="7" height="1" fill="#66848a"/><rect x="16" y="28" width="5" height="1" fill="#7d999c"/><rect x="21" y="28" width="1" height="1" fill="#59777f"/><rect x="22" y="28" width="10" height="1" fill="#7d999c"/><rect x="32" y="28" width="1" height="1" fill="#26382d"/><rect x="9" y="29" width="1" height="1" fill="#26382d"/><rect x="10" y="29" width="6" height="1" fill="#66848a"/><rect x="16" y="29" width="15" height="1" fill="#7d999c"/><rect x="31" y="29" width="1" height="1" fill="#26382d"/><rect x="10" y="30" width="5" height="1" fill="#26382d"/><rect x="15" y="30" width="2" height="1" fill="#66848a"/><rect x="17" y="30" width="13" height="1" fill="#7d999c"/><rect x="30" y="30" width="1" height="1" fill="#26382d"/><rect x="15" y="31" width="4" height="1" fill="#26382d"/><rect x="19" y="31" width="8" height="1" fill="#7d999c"/><rect x="27" y="31" width="2" height="1" fill="#26382d"/><rect x="29" y="31" width="1" height="1" fill="#a89760"/><rect x="30" y="31" width="1" height="1" fill="#26382d"/><rect x="19" y="32" width="5" height="1" fill="#26382d"/><rect x="24" y="32" width="1" height="1" fill="#a89760"/><rect x="25" y="32" width="2" height="1" fill="#26382d"/><rect x="28" y="32" width="1" height="1" fill="#26382d"/><rect x="29" y="32" width="1" height="1" fill="#a89760"/><rect x="30" y="32" width="1" height="1" fill="#26382d"/><rect x="23" y="33" width="1" height="1" fill="#26382d"/><rect x="24" y="33" width="1" height="1" fill="#a89760"/><rect x="25" y="33" width="1" height="1" fill="#26382d"/><rect x="28" y="33" width="1" height="1" fill="#26382d"/><rect x="29" y="33" width="1" height="1" fill="#a89760"/><rect x="30" y="33" width="1" height="1" fill="#26382d"/><rect x="23" y="34" width="1" height="1" fill="#26382d"/><rect x="24" y="34" width="1" height="1" fill="#a89760"/><rect x="25" y="34" width="1" height="1" fill="#26382d"/><rect x="28" y="34" width="1" height="1" fill="#26382d"/><rect x="29" y="34" width="1" height="1" fill="#a89760"/><rect x="30" y="34" width="1" height="1" fill="#26382d"/><rect x="23" y="35" width="1" height="1" fill="#26382d"/><rect x="24" y="35" width="1" height="1" fill="#a89760"/><rect x="25" y="35" width="1" height="1" fill="#26382d"/><rect x="28" y="35" width="1" height="1" fill="#26382d"/><rect x="29" y="35" width="1" height="1" fill="#a89760"/><rect x="30" y="35" width="1" height="1" fill="#26382d"/><rect x="23" y="36" width="1" height="1" fill="#26382d"/><rect x="24" y="36" width="1" height="1" fill="#a89760"/><rect x="25" y="36" width="1" height="1" fill="#26382d"/><rect x="29" y="36" width="1" height="1" fill="#26382d"/><rect x="30" y="36" width="1" height="1" fill="#a89760"/><rect x="31" y="36" width="1" height="1" fill="#26382d"/><rect x="23" y="37" width="1" height="1" fill="#26382d"/><rect x="24" y="37" width="1" height="1" fill="#a89760"/><rect x="25" y="37" width="1" height="1" fill="#26382d"/><rect x="29" y="37" width="1" height="1" fill="#26382d"/><rect x="30" y="37" width="1" height="1" fill="#a89760"/><rect x="31" y="37" width="1" height="1" fill="#26382d"/><rect x="23" y="38" width="1" height="1" fill="#26382d"/><rect x="24" y="38" width="1" height="1" fill="#a89760"/><rect x="25" y="38" width="1" height="1" fill="#26382d"/><rect x="29" y="38" width="1" height="1" fill="#26382d"/><rect x="30" y="38" width="1" height="1" fill="#a89760"/><rect x="31" y="38" width="1" height="1" fill="#26382d"/><rect x="23" y="39" width="1" height="1" fill="#26382d"/><rect x="24" y="39" width="1" height="1" fill="#a89760"/><rect x="25" y="39" width="1" height="1" fill="#26382d"/><rect x="29" y="39" width="1" height="1" fill="#26382d"/><rect x="30" y="39" width="1" height="1" fill="#a89760"/><rect x="31" y="39" width="1" height="1" fill="#26382d"/><rect x="23" y="40" width="1" height="1" fill="#26382d"/><rect x="24" y="40" width="1" height="1" fill="#a89760"/><rect x="25" y="40" width="1" height="1" fill="#26382d"/><rect x="29" y="40" width="1" height="1" fill="#26382d"/><rect x="30" y="40" width="1" height="1" fill="#a89760"/><rect x="31" y="40" width="1" height="1" fill="#26382d"/><rect x="20" y="41" width="4" height="1" fill="#26382d"/><rect x="24" y="41" width="1" height="1" fill="#a89760"/><rect x="25" y="41" width="5" height="1" fill="#26382d"/><rect x="30" y="41" width="1" height="1" fill="#a89760"/><rect x="31" y="41" width="5" height="1" fill="#26382d"/><rect x="19" y="42" width="1" height="1" fill="#26382d"/><rect x="20" y="42" width="16" height="1" fill="#a89760"/><rect x="36" y="42" width="1" height="1" fill="#26382d"/><rect x="20" y="43" width="16" height="1" fill="#26382d"/></g></svg>
